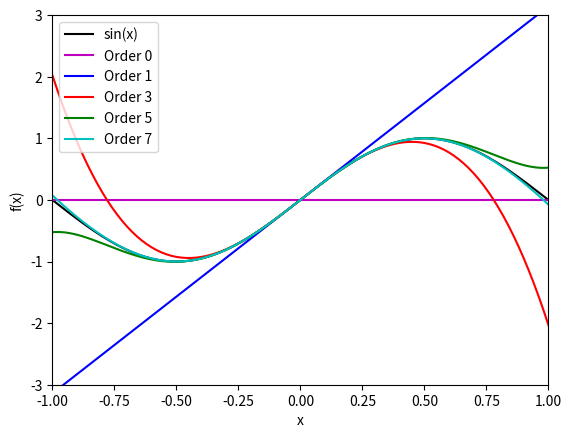

Recreate this plot in Python.
# main HW 2.1 - 2.3
# author: ryan melander

import numpy as np
import sympy 
import matplotlib.pyplot as plt

def taylorExpansion( fun, a, order ):
    x = list( fun.atoms( sympy.Symbol ) )[0]
    t = 0
    for i in range( 0, order + 1 ):
       df = sympy.diff( fun, x, i )
       term = ( df.subs( x, a ) / sympy.factorial( i ) ) * ( x - a )**i
       t += term
    return t
   
xx = np.arange(-1,1.1,0.01)  
xxx = sympy.Symbol('xxx')  
plt.plot(xx,np.sin(np.pi*xx), "-k", label = "sin(x)")
Order0 = taylorExpansion(sympy.sin(np.pi*xxx),0,0)
Orders0 = np.zeros(len(xx))
for j in range(0,len(xx)):
    Orders0[j] = float(Order0.subs(xxx,xx[j]))
plt.plot(xx, Orders0, "m", label = "Order 0")
Orders = np.zeros((len(xx),4))
colors = ["b","r","g","c"]
for i in range(1,5):
    k = 2*i - 1
    Order = taylorExpansion(sympy.sin(np.pi*xxx),0,k)
    for j in range(0,len(xx)):
        Orders[j,i-1] = float(Order.subs(xxx,xx[j]))
    plt.plot(xx, Orders[:,i-1], colors[i-1], label = f"Order {str(k)}")
plt.legend(loc="upper left")
plt.xlim(-1, 1)
plt.ylim(-3, 3)
plt.xlabel('x')
plt.ylabel('f(x)')
plt.savefig('plot_q32.png', dpi=600)
